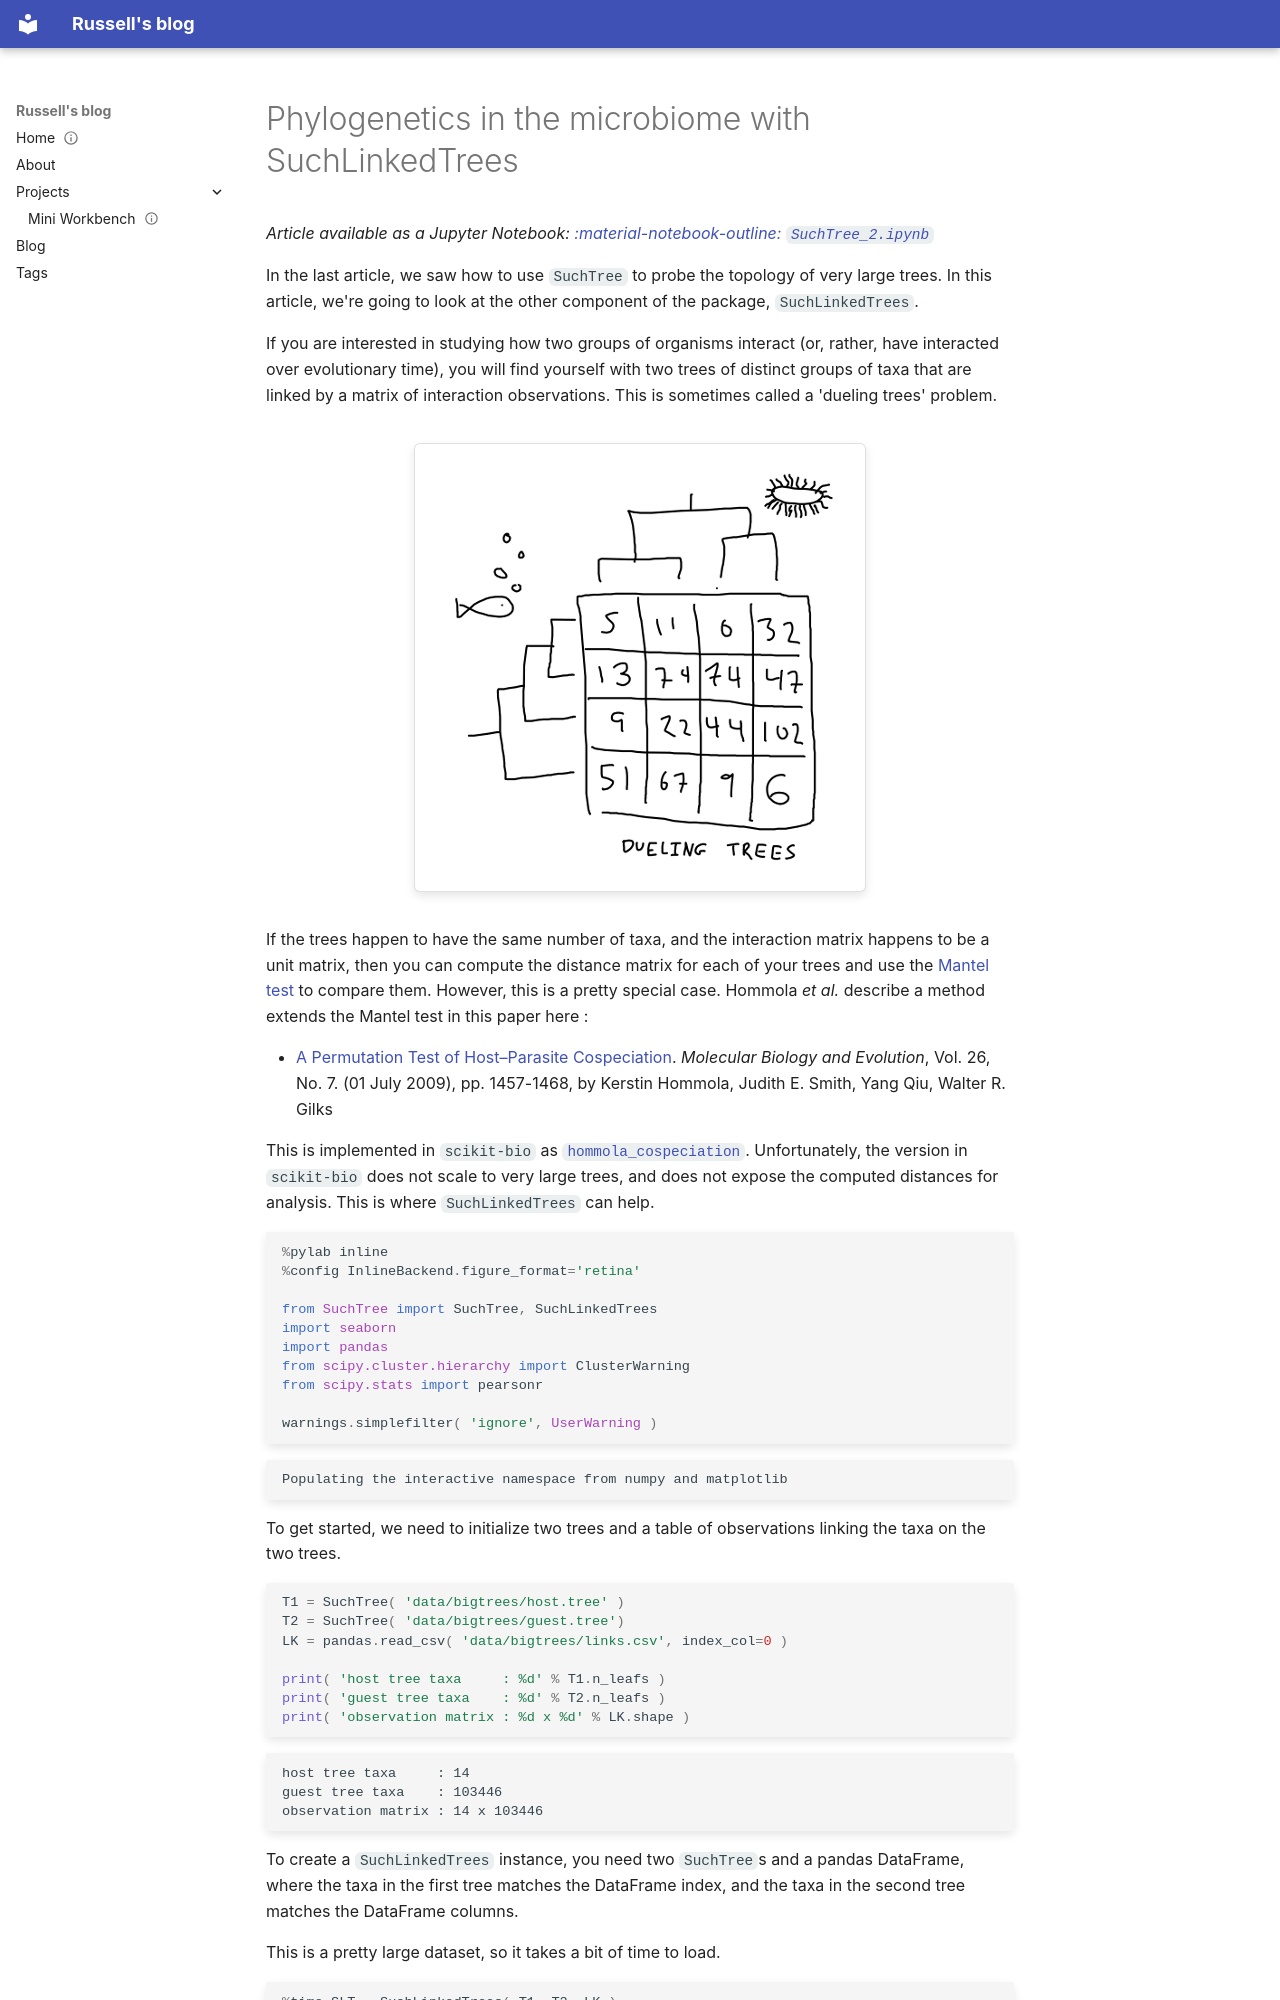

repository: ryneches/vort.org · page: blog/posts/SuchTree_2/index.html · generator: mkdocs

---
authors:
- ryneches
date: 2018-06-22
description: A worked example illustrating the use of SuchLinkedTrees for co-speciation
  analysis.
tags:
- python
- evolution
- microbiology
- science
title: Phylogenetics in the microbiome with SuchLinkedTrees
---

*Article available as a Jupyter Notebook: [:material-notebook-outline: `SuchTree_2.ipynb`](../../assets/notebooks/SuchTree_2.ipynb){ download="SuchTree_2.ipynb" }*

In the last article, we saw how to use `SuchTree` to probe the topology of
very large trees. In this article, we're going to look at the other component
of the package, `SuchLinkedTrees`.

If you are interested in studying how two groups of organisms interact (or, 
rather, have interacted over evolutionary time), you will find yourself with 
two trees of distinct groups of taxa that are linked by a matrix of 
interaction observations. This is sometimes called a 'dueling trees' problem.

![dueling trees](../../assets/dueling_trees.png){ .nb-fig }

If the trees happen to have the same number of taxa, and the interaction 
matrix happens to be a unit matrix, then you can compute the distance matrix
for each of your trees and use the 
[Mantel test](https://en.wikipedia.org/wiki/Mantel_test) to compare them. 
However, this is a pretty special case. Hommola *et al.* describe a method 
extends the Mantel test in this paper here :

* [A Permutation Test of Host–Parasite Cospeciation](http://dx.doi.org/10.1093/molbev/msp062). *Molecular Biology and Evolution*, Vol. 26, No. 7. (01 July 2009), pp. 1457-1468, by Kerstin Hommola, Judith E. Smith, Yang Qiu, Walter R. Gilks

This is implemented in `scikit-bio` as [`hommola_cospeciation`](http://scikit-bio.org/docs/latest/generated/generated/skbio.stats.evolve.hommola_cospeciation.html).
Unfortunately, the version in `scikit-bio` does not scale to very large trees,
and does not expose the computed distances for analysis. This is where 
`SuchLinkedTrees` can help.

<!-- more -->

```python
%pylab inline
%config InlineBackend.figure_format='retina'

from SuchTree import SuchTree, SuchLinkedTrees
import seaborn
import pandas
from scipy.cluster.hierarchy import ClusterWarning
from scipy.stats import pearsonr

warnings.simplefilter( 'ignore', UserWarning )
```

```
Populating the interactive namespace from numpy and matplotlib
```

To get started, we need to initialize two trees and a table of observations
linking the taxa on the two trees.

```python
T1 = SuchTree( 'data/bigtrees/host.tree' )
T2 = SuchTree( 'data/bigtrees/guest.tree')
LK = pandas.read_csv( 'data/bigtrees/links.csv', index_col=0 )
